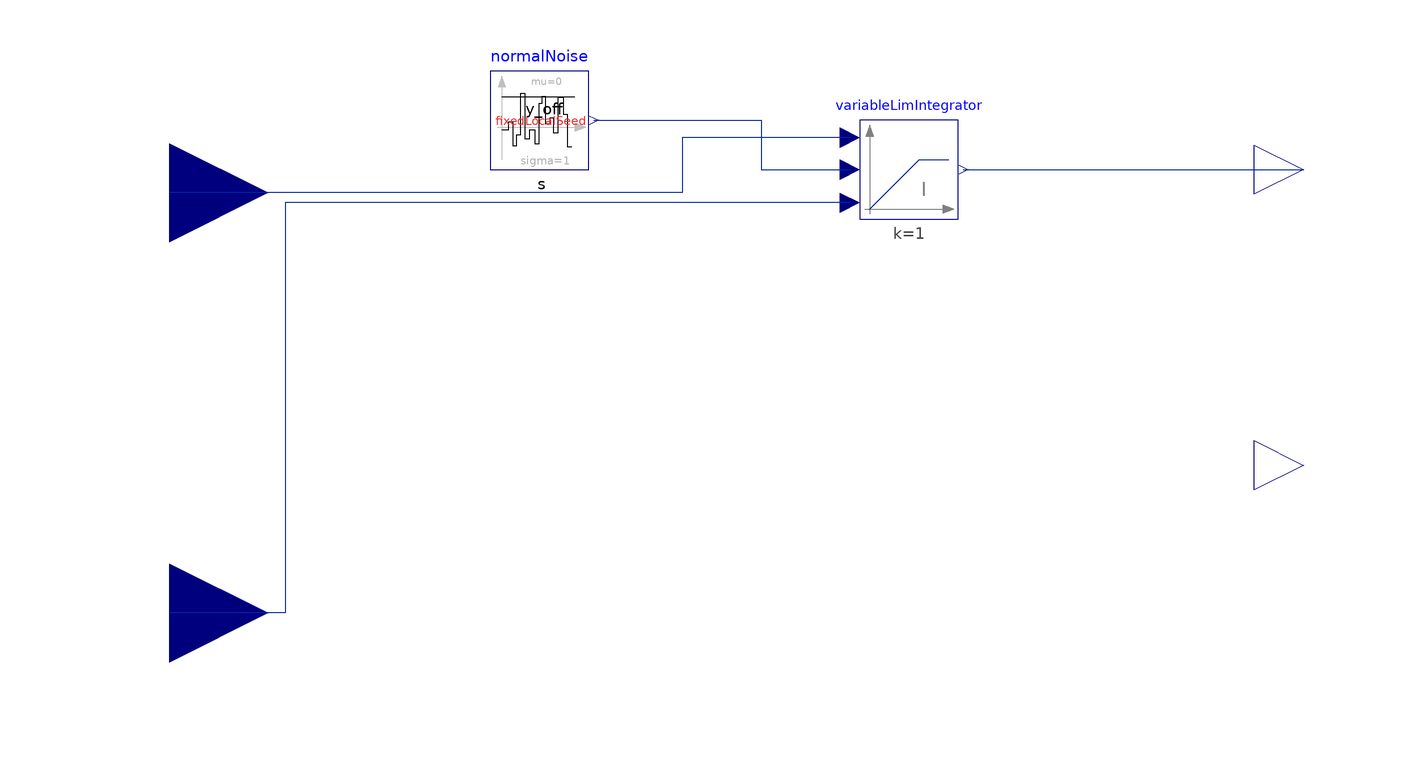

Above is the diagram view of the following Modelica model: its components placed by their Placement annotations and its connect equations drawn as lines.

model BoundedBrownianProcess
  extends Modelica.Blocks.Interfaces.PartialNoise;
  Modelica.Blocks.Noise.NormalNoise normalNoise(sigma = 1, mu = 0, useGlobalSeed = useGlobalSeed, useAutomaticLocalSeed = useAutomaticLocalSeed, fixedLocalSeed = fixedLocalSeed, startTime = startTime, enableNoise = enableNoise, y_off = y_off) annotation(Placement(visible = true, transformation(origin = {-45, 70}, extent = {{-10, -10}, {10, 10}}, rotation = 0)));
  Modelica.Blocks.Interfaces.RealOutput y "Bounded y" annotation(Placement(visible = true, transformation(origin = {110, 60}, extent = {{-10, -10}, {10, 10}}, rotation = 0), iconTransformation(origin = {110, 10}, extent = {{-10, -10}, {10, 10}}, rotation = 0)));
  parameter Real y_start = 0;
  Modelica.Blocks.Interfaces.RealInput a "Lower limit" annotation(Placement(visible = true, transformation(origin = {-120, -30}, extent = {{-20, -20}, {20, 20}}, rotation = 0), iconTransformation(origin = {-120, -60}, extent = {{-20, -20}, {20, 20}}, rotation = 0)));
  Modelica.Blocks.Interfaces.RealInput b "Upper limit" annotation(Placement(visible = true, transformation(origin = {-120, 55.302}, extent = {{-20, -20}, {20, 20}}, rotation = 0), iconTransformation(origin = {-120, 40}, extent = {{-20, -20}, {20, 20}}, rotation = 0)));
  VariableLimIntegrator variableLimIntegrator(y_start = y_start) annotation(Placement(visible = true, transformation(origin = {30, 60}, extent = {{-10, -10}, {10, 10}}, rotation = 0)));
equation
  connect(normalNoise.y, variableLimIntegrator.u) annotation(Line(visible = true, origin = {-4, 65}, points = {{-30, 5}, {4, 5}, {4, -5}, {22, -5}}, color = {1, 37, 163}));
  connect(variableLimIntegrator.y_max, b) annotation(Line(visible = true, origin = {-33.519, 60.895}, points = {{51.519, 5.593}, {17.481, 5.593}, {17.481, -5.593}, {-86.481, -5.593}}, color = {1, 37, 163}));
  connect(variableLimIntegrator.y_min, a) annotation(Line(visible = true, origin = {-73.775, 11.629}, points = {{91.775, 41.629}, {-22.775, 41.629}, {-22.775, -41.629}, {-46.225, -41.629}}, color = {1, 37, 163}));
  connect(variableLimIntegrator.y, y) annotation(Line(visible = true, origin = {75.5, 60}, points = {{-34.5, 0}, {34.5, 0}}, color = {1, 37, 163}));
end BoundedBrownianProcess;